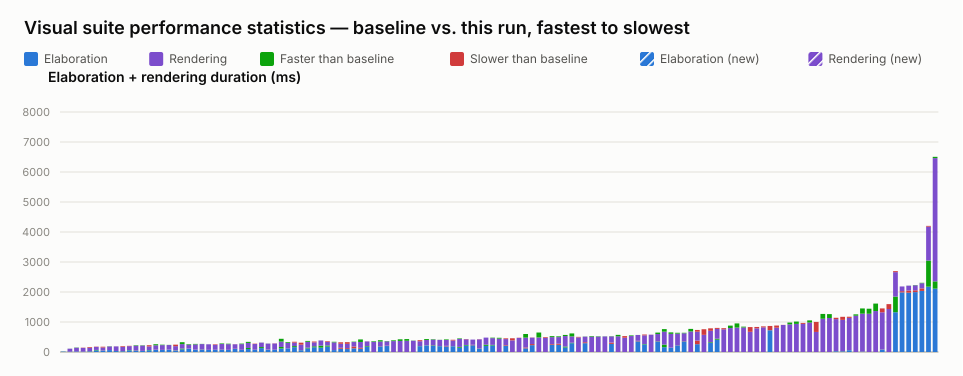

The file beside this chart, header and first rows:
name, elaboration_unit, elaboration_baseline, elaboration_value, elaboration_delta_ms, elaboration_delta_pct, elaboration_is_new, rendering_unit, rendering_baseline, rendering_value, rendering_delta_ms, rendering_delta_pct, rendering_is_new, total_value
selection_styles.visual.spec.ts › shows …, ms, 14, 13, -1, -7.14, false, , , , , , , 13
interface.visual.spec.ts › renders an in…, ms, 12, 12, 0, 0.00, false, ms, 100, 98, -2, -2.00, false, 110
interface.visual.spec.ts › renders inter…, ms, 18, 18, 0, 0.00, false, ms, 132, 124, -8, -6.06, false, 142
port_array.visual.spec.ts › stacked port…, ms, 12, 11, -1, -8.33, false, ms, 125, 133, 8, 6.40, false, 144
typing.visual.spec.ts › renders enum typ…, ms, 24, 21, -3, -12.50, false, ms, 119, 142, 23, 19.33, false, 163
parameter.visual.spec.ts › renders modul…, ms, 69, 55, -14, -20.29, false, ms, 101, 110, 9, 8.91, false, 165
struct_passing.visual.spec.ts › renders …, ms, 47, 41, -6, -12.77, false, ms, 104, 129, 25, 24.04, false, 170
inout.visual.spec.ts › renders boundary …, ms, 64, 64, 0, 0.00, false, ms, 128, 121, -7, -5.47, false, 185
variable_bit_select.visual.spec.ts › ren…, ms, 34, 32, -2, -5.88, false, ms, 153, 155, 2, 1.31, false, 187
typing.visual.spec.ts › keeps struct wir…, ms, 27, 24, -3, -11.11, false, ms, 147, 169, 22, 14.97, false, 193
parameter.visual.spec.ts › stacks many i…, ms, 64, 55, -9, -14.06, false, ms, 131, 142, 11, 8.40, false, 197
inout.visual.spec.ts › routes a mux into…, ms, 46, 36, -10, -21.74, false, ms, 180, 164, -16, -8.89, false, 200
mixed_select_breakout.visual.spec.ts › r…, ms, 36, 37, 1, 2.78, false, ms, 188, 178, -10, -5.32, false, 215
parameter.visual.spec.ts › renders param…, ms, 66, 57, -9, -13.64, false, ms, 121, 160, 39, 32.23, false, 217
interface.visual.spec.ts › renders inter…, ms, 73, 78, 5, 6.85, false, ms, 181, 145, -36, -19.89, false, 223
latch.visual.spec.ts › renders an S-R la…, ms, 68, 71, 3, 4.41, false, ms, 173, 158, -15, -8.67, false, 229
interface.visual.spec.ts › renders inter…, ms, 79, 81, 2, 2.53, false, ms, 156, 151, -5, -3.21, false, 232
nested_case.visual.spec.ts › renders sib…, ms, 52, 42, -10, -19.23, false, ms, 143, 193, 50, 34.97, false, 235
bus_composition.visual.spec.ts › renders…, ms, 114, 88, -26, -22.81, false, ms, 213, 149, -64, -30.05, false, 237
mux.visual.spec.ts › renders a bus with …, ms, 114, 115, 1, 0.88, false, ms, 146, 127, -19, -13.01, false, 242
generate_regions.visual.spec.ts › marque…, ms, 77, 79, 2, 2.60, false, ms, 191, 174, -17, -8.90, false, 253
generate_regions.visual.spec.ts › auto-l…, ms, 82, 74, -8, -9.76, false, ms, 188, 182, -6, -3.19, false, 256
generate_regions.visual.spec.ts › resize…, ms, 72, 71, -1, -1.39, false, ms, 186, 185, -1, -0.54, false, 256
generate_regions.visual.spec.ts › render…, ms, 74, 75, 1, 1.35, false, ms, 164, 182, 18, 10.98, false, 257
generate_regions.visual.spec.ts › resize…, ms, 79, 74, -5, -6.33, false, ms, 206, 187, -19, -9.22, false, 261
generate_regions.visual.spec.ts › resize…, ms, 71, 72, 1, 1.41, false, ms, 205, 189, -16, -7.80, false, 261
mux.visual.spec.ts › renders cascaded ar…, ms, 100, 108, 8, 8.00, false, ms, 149, 153, 4, 2.68, false, 261
generate_regions.visual.spec.ts › resize…, ms, 75, 74, -1, -1.33, false, ms, 205, 188, -17, -8.29, false, 262
bus_composition.visual.spec.ts › renders…, ms, 134, 99, -35, -26.12, false, ms, 204, 168, -36, -17.65, false, 267
generate_regions.visual.spec.ts › auto-l…, ms, 76, 75, -1, -1.32, false, ms, 190, 202, 12, 6.32, false, 277
mux.visual.spec.ts › renders a bus with …, ms, 165, 130, -35, -21.21, false, ms, 150, 148, -2, -1.33, false, 278
inverter.visual.spec.ts › renders scalar…, ms, 80, 85, 5, 6.25, false, ms, 198, 195, -3, -1.52, false, 280
generate_regions.visual.spec.ts › render…, ms, 76, 74, -2, -2.63, false, ms, 207, 213, 6, 2.90, false, 287
bus_composition.visual.spec.ts › renders…, ms, 168, 117, -51, -30.36, false, ms, 272, 179, -93, -34.19, false, 296
mux.visual.spec.ts › renders a variable-…, ms, 121, 122, 1, 0.83, false, ms, 207, 182, -25, -12.08, false, 304
param_bus_widths.visual.spec.ts › resolv…, ms, 197, 161, -36, -18.27, false, ms, 115, 145, 30, 26.09, false, 306
variable_bit_select_complex.visual.spec.…, ms, 62, 59, -3, -4.84, false, ms, 183, 249, 66, 36.07, false, 308
bus_composition.visual.spec.ts › renders…, ms, 144, 119, -25, -17.36, false, ms, 225, 196, -29, -12.89, false, 315
param_bus_widths.visual.spec.ts › resolv…, ms, 190, 157, -33, -17.37, false, ms, 131, 159, 28, 21.37, false, 316
mux.visual.spec.ts › renders a packed st…, ms, 213, 146, -67, -31.46, false, ms, 173, 171, -2, -1.16, false, 317
param_bus_widths.visual.spec.ts › resolv…, ms, 218, 180, -38, -17.43, false, ms, 117, 140, 23, 19.66, false, 320
inout.visual.spec.ts › routes an unpacke…, ms, 64, 64, 0, 0.00, false, ms, 277, 257, -20, -7.22, false, 321
mux.visual.spec.ts › renders connected a…, ms, 108, 141, 33, 30.56, false, ms, 134, 183, 49, 36.57, false, 324
mux.visual.spec.ts › renders connected c…, ms, 98, 129, 31, 31.63, false, ms, 143, 199, 56, 39.16, false, 328
mux.visual.spec.ts › renders a bus with …, ms, 122, 183, 61, 50.00, false, ms, 162, 149, -13, -8.02, false, 332
bus_composition.visual.spec.ts › renders…, ms, 108, 139, 31, 28.70, false, ms, 280, 195, -85, -30.36, false, 334
mux.visual.spec.ts › renders an array in…, ms, 196, 174, -22, -11.22, false, ms, 157, 160, 3, 1.91, false, 334
mux.visual.spec.ts › renders junction do…, , , , , , , ms, 360, 340, -20, -5.56, false, 340
mux.visual.spec.ts › renders muxes with …, ms, 189, 197, 8, 4.23, false, ms, 196, 152, -44, -22.45, false, 349
mux.visual.spec.ts › renders long mux si…, ms, 199, 210, 11, 5.53, false, ms, 156, 146, -10, -6.41, false, 356
mux.visual.spec.ts › renders line jumps …, , , , , , , ms, 389, 364, -25, -6.43, false, 364
mux.visual.spec.ts › shows a declared ne…, , , , , , , ms, 423, 369, -54, -12.77, false, 369
mux.visual.spec.ts › renders cut labels …, , , , , , , ms, 431, 375, -56, -12.99, false, 375
mux.visual.spec.ts › renders cut labels …, , , , , , , ms, 382, 375, -7, -1.83, false, 375
mux.visual.spec.ts › renders a register …, ms, 197, 193, -4, -2.03, false, ms, 162, 197, 35, 21.60, false, 390
mux.visual.spec.ts › renders a register …, ms, 223, 217, -6, -2.69, false, ms, 208, 177, -31, -14.90, false, 394
mux.visual.spec.ts › renders a mux node …, ms, 219, 202, -17, -7.76, false, ms, 209, 194, -15, -7.18, false, 396
mux.visual.spec.ts › renders a ternary e…, ms, 197, 193, -4, -2.03, false, ms, 210, 206, -4, -1.90, false, 399
mux.visual.spec.ts › renders a scalar wr…, ms, 187, 206, 19, 10.16, false, ms, 214, 195, -19, -8.88, false, 401
mux.visual.spec.ts › renders a connected…, ms, 194, 191, -3, -1.55, false, ms, 189, 214, 25, 13.23, false, 405
... 73 more rows
